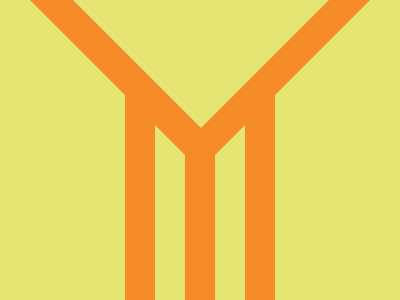

Reproduce this picture with HTML and CSS.

<body bgcolor=E4E573><div id=a><div id=b><div id=c><div id=d><div id=e>
<style>
  #a {
    width: 0;
    height: 0;
    top: 0;
    left: 30;
    position: fixed;
    border-top: 170px solid #F48B26;
    border-left: 170px solid transparent;
    border-right: 170px solid transparent;
  }
#b {
    width: 0;
    height: 0;
    top: -7.5;
    left: 66;
    position: fixed;
    border-top: 135px solid #E4E573;
    border-left: 135px solid transparent;
    border-right: 135px solid transparent;
}
#c {
  top: 90;
  left: 125;
  position: fixed;
  width: 30px;
  height: 220px;
  background: #F48B26;
}
#d {
  top: 150;
  left: 185;
  position: fixed;
  width: 30px;
  height: 220px;
  background: #F48B26;
}
#e {
  top: 90;
  left: 245;
  position: fixed;
  width: 30px;
  height: 220px;
  background: #F48B26;
}